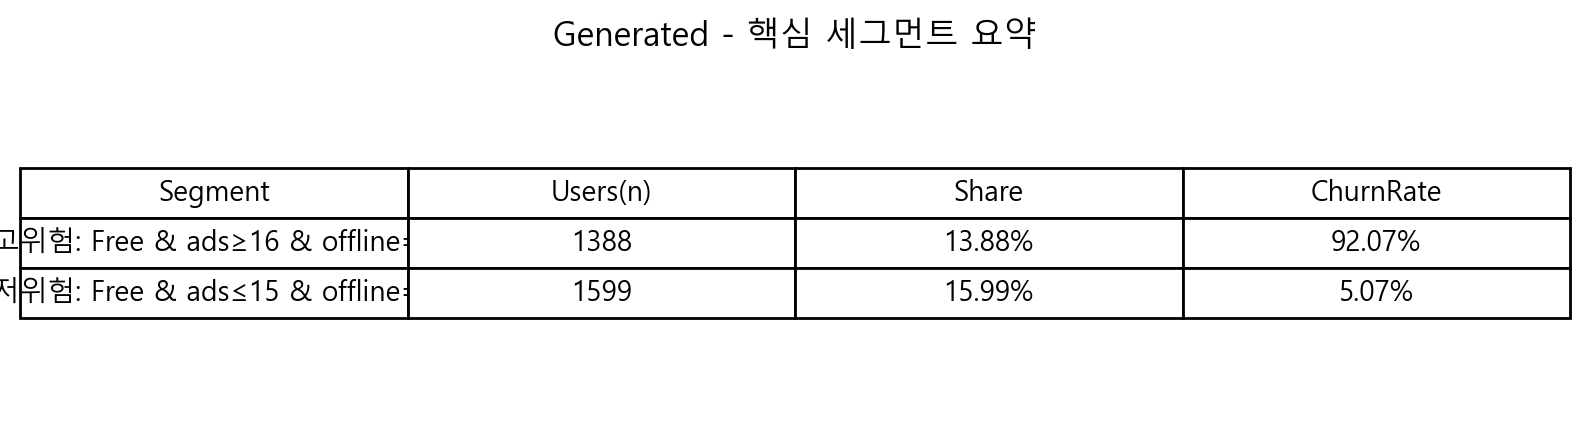

The data file committed next to this chart (first rows):
Segment, Users(n), Share, ChurnRate
고위험: Free & ads≥16 & offline=0, 1388, 13.88%, 92.07%
저위험: Free & ads≤15 & offline=1, 1599, 15.99%, 5.07%
